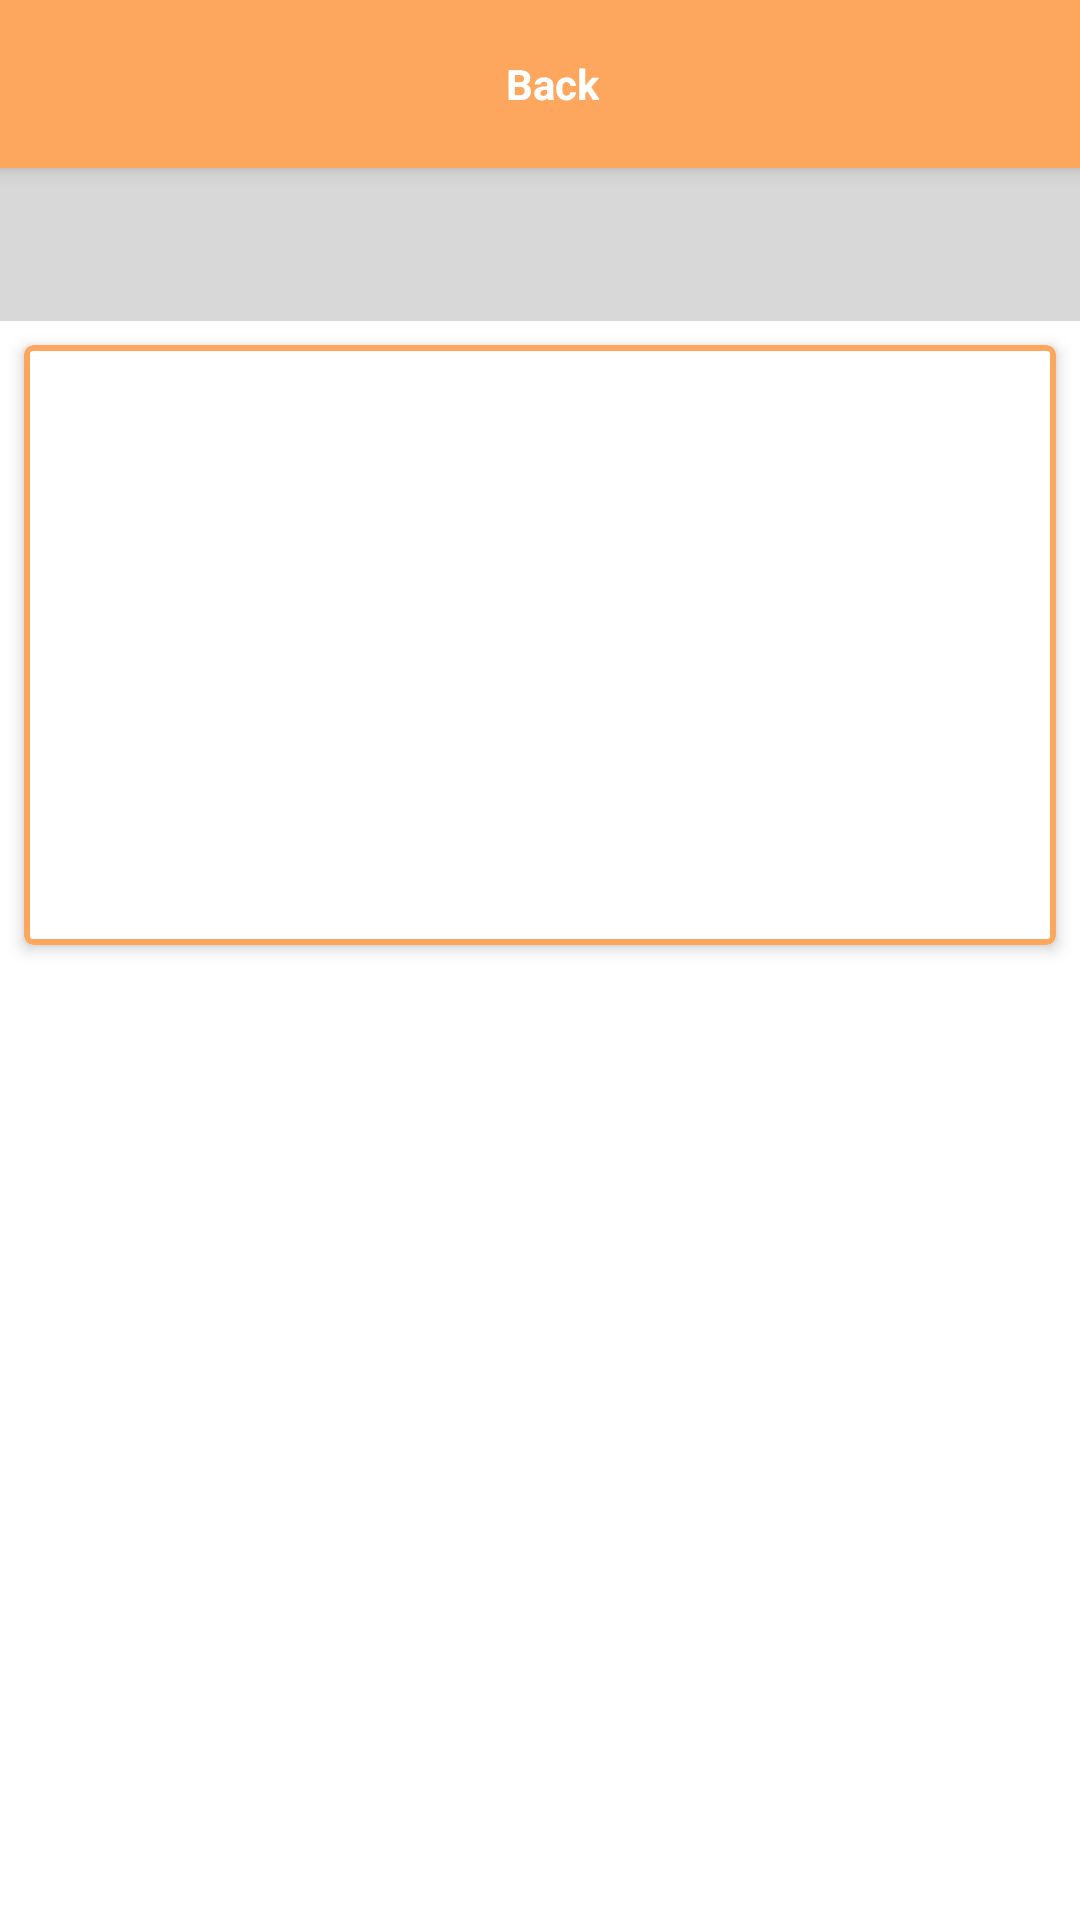

Here is an Android app screen rendered from its layout file. Give the layout XML and the strings, colors and styles it references.
<!-- AndroidManifest.xml: application theme Theme.SASYNonTag -->
<!-- res/layout/activity_details.xml -->
<?xml version="1.0" encoding="utf-8"?>
<androidx.constraintlayout.widget.ConstraintLayout xmlns:android="http://schemas.android.com/apk/res/android"
    xmlns:app="http://schemas.android.com/apk/res-auto"
    android:layout_width="match_parent"
    android:layout_height="match_parent">

    <include
        android:id="@+id/toolbar"
        layout="@layout/toolbar_layout"
        app:layout_constraintEnd_toEndOf="parent"
        app:layout_constraintStart_toStartOf="parent"
        app:layout_constraintTop_toTopOf="parent" />

    <androidx.appcompat.widget.AppCompatTextView
        android:id="@+id/textViewStatus"
        style="@style/AppTextViewStyle"
        android:layout_width="match_parent"
        android:layout_height="0dp"
        android:background="@color/colorLightGray"
        android:padding="16dp"
        android:textColor="@color/white"
        app:layout_constraintEnd_toEndOf="parent"
        app:layout_constraintStart_toStartOf="parent"
        app:layout_constraintTop_toBottomOf="@id/toolbar" />

    <com.google.android.material.card.MaterialCardView
        android:id="@+id/cardView"
        android:layout_width="match_parent"
        android:layout_height="wrap_content"
        android:layout_margin="8dp"
        app:cardBackgroundColor="@color/white"
        app:cardCornerRadius="3dp"
        app:cardElevation="3dp"
        app:layout_constraintEnd_toEndOf="parent"
        app:layout_constraintStart_toStartOf="parent"
        app:layout_constraintTop_toBottomOf="@id/textViewStatus"
        app:strokeColor="@color/app_primary_color"
        app:strokeWidth="2dp">

        <FrameLayout
            android:id="@+id/containerFragment"
            android:layout_width="match_parent"
            android:layout_height="200dp" />
    </com.google.android.material.card.MaterialCardView>

    <androidx.recyclerview.widget.RecyclerView
        android:id="@+id/recyclerviewDetails"
        android:layout_width="match_parent"
        android:layout_height="0dp"
        android:layout_marginHorizontal="8dp"
        android:layout_marginTop="8dp"
        app:layout_constraintBottom_toBottomOf="parent"
        app:layout_constraintEnd_toEndOf="parent"
        app:layout_constraintStart_toStartOf="parent"
        app:layout_constraintTop_toBottomOf="@id/cardView" />
</androidx.constraintlayout.widget.ConstraintLayout>
<!-- res/layout/toolbar_layout.xml (included above) -->
<?xml version="1.0" encoding="utf-8"?>
<com.google.android.material.appbar.MaterialToolbar xmlns:android="http://schemas.android.com/apk/res/android"
    xmlns:app="http://schemas.android.com/apk/res-auto"
    android:id="@+id/toolbar"
    style="@style/Widget.MaterialComponents.Toolbar.Primary"
    android:layout_width="match_parent"
    android:layout_height="?attr/actionBarSize"
    android:background="@color/app_primary_color"
    app:layout_constraintEnd_toEndOf="parent"
    app:layout_constraintStart_toStartOf="parent"
    app:layout_constraintTop_toTopOf="parent">

    <com.google.android.material.imageview.ShapeableImageView
        android:id="@+id/backArrowImage"
        android:layout_width="24dp"
        android:layout_height="24dp"
        android:background="?selectableItemBackgroundBorderless"
        android:src="@drawable/ic_baseline_arrow_back_24"
        android:tint="@color/white" />

    <com.google.android.material.textview.MaterialTextView
        android:id="@+id/txtDashboardTitle"
        style="@style/AppTextViewStyle"
        android:layout_width="wrap_content"
        android:layout_height="wrap_content"
        android:layout_gravity="center_horizontal"
        android:layout_marginStart="24dp"
        android:text="@string/back"
        android:textColor="@color/white"
        android:textStyle="bold" />

</com.google.android.material.appbar.MaterialToolbar>
<!-- resources referenced by this layout -->
<resources>
  <color name="app_primary_color">#FDA65D</color>
  <color name="colorLightGray">#D8D8D8</color>
  <color name="white">#FFFFFFFF</color>
  <string name="back">Back</string>
  <style name="Theme.SASYNonTag" parent="Theme.MaterialComponents.DayNight.DarkActionBar">
          
          <item name="colorPrimary">@color/app_primary_color</item>
          <item name="colorPrimaryVariant">@color/app_primary_color</item>
          <item name="colorOnPrimary">@color/white</item>
          <item name="colorOnSecondary">@color/white</item>
          
          <item name="android:statusBarColor">?attr/colorPrimaryVariant</item>
          
      </style>
</resources>
